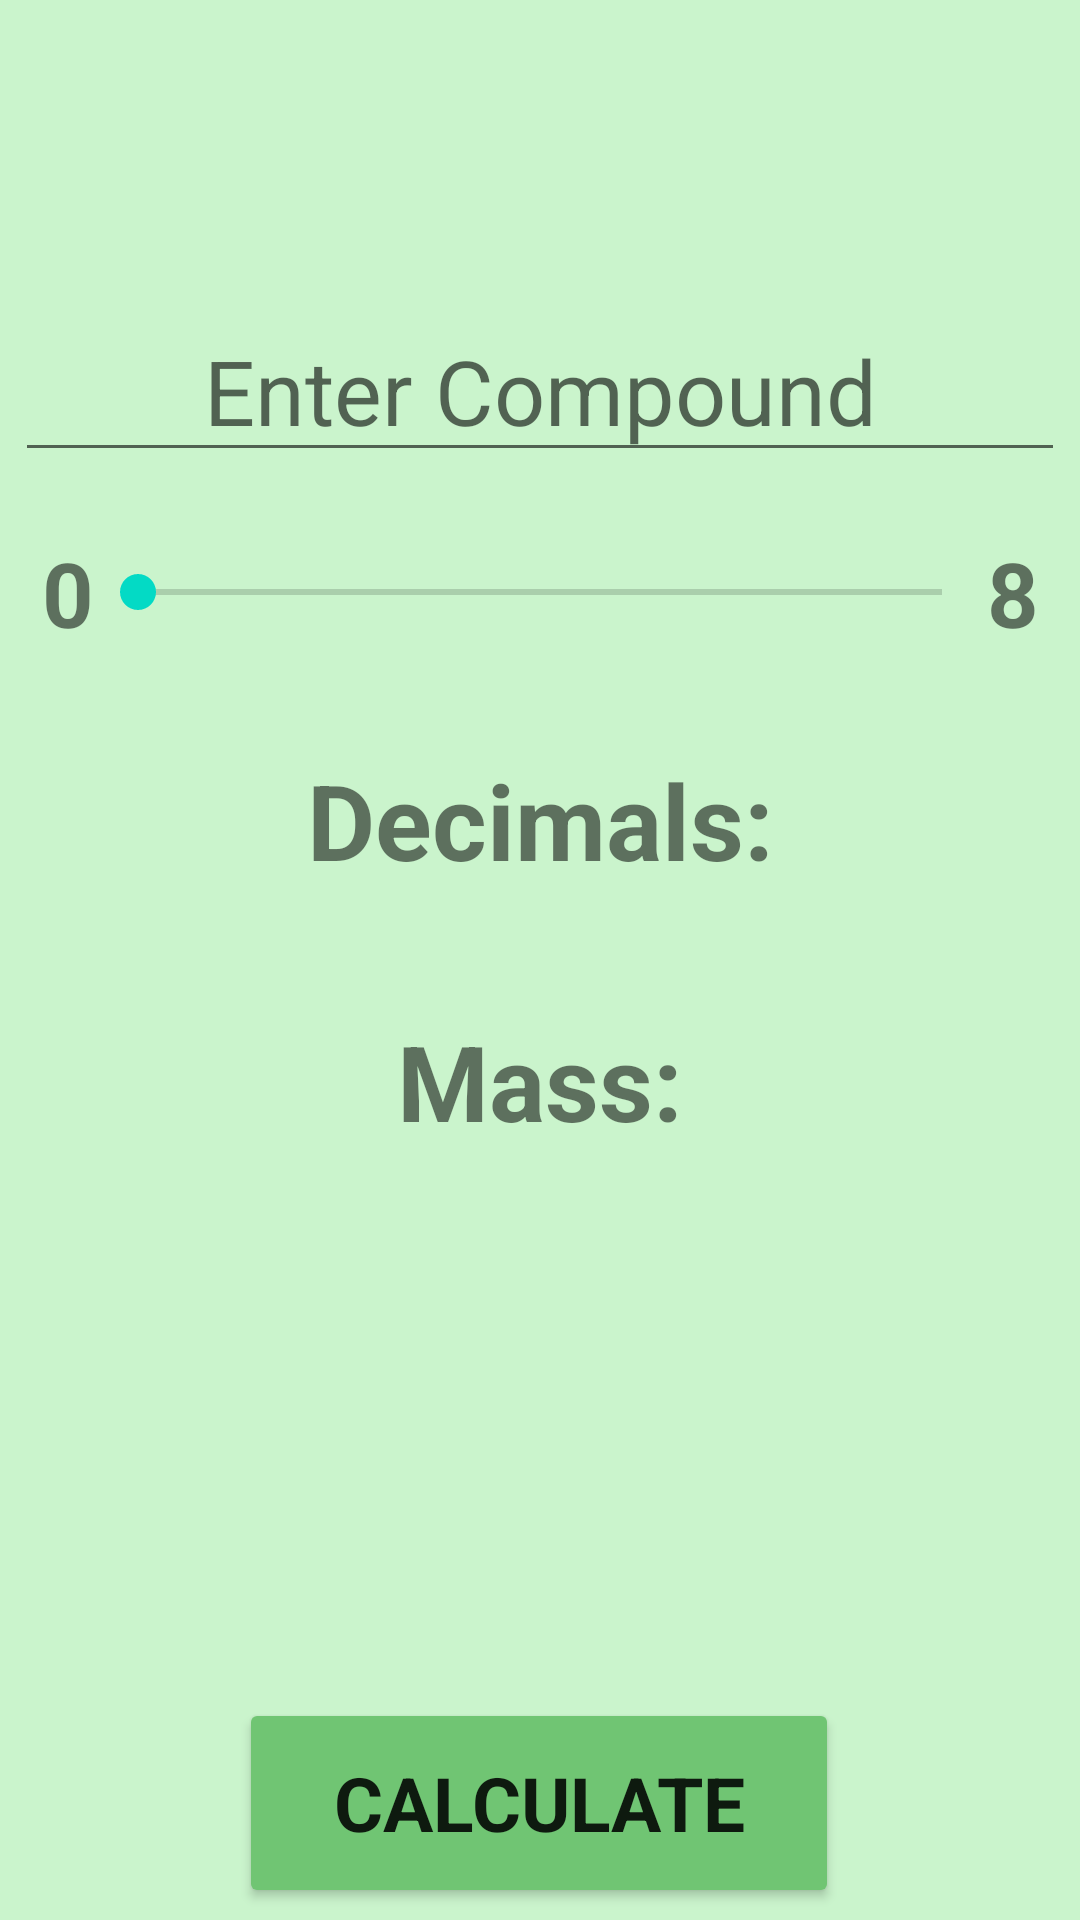

Here is an Android app screen rendered from its layout file. Give the layout XML and the strings, colors and styles it references.
<!-- AndroidManifest.xml: application theme Theme.Chemulator -->
<!-- res/layout/fragment_molar_mass.xml -->
<?xml version="1.0" encoding="utf-8"?>
<androidx.constraintlayout.widget.ConstraintLayout xmlns:android="http://schemas.android.com/apk/res/android"
    xmlns:app="http://schemas.android.com/apk/res-auto"
    xmlns:tools="http://schemas.android.com/tools"
    android:layout_width="match_parent"
    android:layout_height="match_parent"
    android:background="#CAF4CC"
    tools:context=".MolarMassFragment"
    >


    <TextView
        android:id="@+id/textView6"
        android:layout_width="wrap_content"
        android:layout_height="wrap_content"
        android:layout_marginRight="15dp"
        android:text="8"
        android:textSize="30sp"
        android:textStyle="bold"
        app:fontFamily="@font/archivo"
        app:layout_constraintBottom_toBottomOf="@+id/decBar"
        app:layout_constraintEnd_toEndOf="parent"
        app:layout_constraintStart_toEndOf="@+id/decBar"
        app:layout_constraintTop_toTopOf="@+id/decBar" />

    <TextView
        android:id="@+id/decimal"
        android:layout_width="wrap_content"
        android:layout_height="wrap_content"
        android:textSize="30sp"
        android:textStyle="bold"
        app:fontFamily="@font/archivo"
        app:layout_constraintEnd_toEndOf="parent"
        app:layout_constraintStart_toStartOf="parent"
        app:layout_constraintTop_toBottomOf="@+id/textView4" />

    <TextView
        android:id="@+id/textView4"
        android:layout_width="wrap_content"
        android:layout_height="wrap_content"
        android:layout_marginTop="250dp"
        android:text="Decimals:"
        android:textSize="35sp"
        android:textStyle="bold"
        app:fontFamily="@font/archivo"
        app:layout_constraintEnd_toEndOf="parent"
        app:layout_constraintStart_toStartOf="parent"
        app:layout_constraintTop_toTopOf="parent" />

    <EditText
        android:id="@+id/viewtime"
        android:layout_width="wrap_content"
        android:layout_height="wrap_content"
        android:layout_marginTop="100dp"
        android:ems="10"
        android:gravity="center"
        android:hint="Enter Compound"
        android:inputType="textPersonName"
        android:textSize="30sp"
        app:layout_constraintEnd_toEndOf="parent"
        app:layout_constraintStart_toStartOf="parent"
        app:layout_constraintTop_toTopOf="parent" />

    <TextView
        android:id="@+id/textView3"
        android:layout_width="wrap_content"
        android:layout_height="wrap_content"
        android:text="Mass:"
        android:textSize="35sp"
        android:textStyle="bold"
        app:fontFamily="@font/archivo"
        app:layout_constraintEnd_toEndOf="parent"
        app:layout_constraintStart_toStartOf="parent"
        app:layout_constraintTop_toBottomOf="@+id/decimal" />

    <TextView
        android:id="@+id/mass"
        android:layout_width="220dp"
        android:layout_height="100dp"
        android:gravity="center"
        android:textColor="#75151515"
        android:textSize="30sp"
        android:textStyle="bold"
        app:fontFamily="@font/archivo"
        app:layout_constraintEnd_toEndOf="parent"
        app:layout_constraintStart_toStartOf="parent"
        app:layout_constraintTop_toBottomOf="@+id/textView3" />

    <Button
        android:id="@+id/dochSoAlt"
        android:layout_width="200dp"
        android:layout_height="70dp"
        android:layout_marginBottom="4dp"
        android:text="Calculate"
        android:textSize="25sp"
        android:textStyle="bold"
        app:backgroundTint="#70C573"
        app:fontFamily="@font/archivo"
        app:layout_constraintBottom_toBottomOf="parent"
        app:layout_constraintEnd_toEndOf="parent"
        app:layout_constraintHorizontal_bias="0.497"
        app:layout_constraintStart_toStartOf="parent" />

    <ImageView
        android:id="@+id/imageView3"
        android:layout_width="100dp"
        android:layout_height="100dp"
        android:layout_marginBottom="20dp"
        android:src="@drawable/ic_baseline_arrow_downward_24"
        app:layout_constraintBottom_toTopOf="@+id/dochSoAlt"
        app:layout_constraintEnd_toEndOf="parent"
        app:layout_constraintStart_toStartOf="parent" />

    <SeekBar
        android:id="@+id/decBar"
        android:layout_width="300dp"
        android:layout_height="30dp"
        android:layout_marginBottom="100dp"
        android:max="8"
        app:layout_constraintBottom_toTopOf="@+id/textView3"
        app:layout_constraintEnd_toEndOf="parent"
        app:layout_constraintStart_toStartOf="parent"
        app:layout_constraintTop_toBottomOf="@+id/viewtime" />

    <TextView
        android:id="@+id/textView5"
        android:layout_width="wrap_content"
        android:layout_height="wrap_content"
        android:layout_marginLeft="15dp"
        android:text="0"

        android:textSize="30sp"
        android:textStyle="bold"
        app:fontFamily="@font/archivo"
        app:layout_constraintBottom_toBottomOf="@+id/decBar"
        app:layout_constraintEnd_toStartOf="@+id/decBar"
        app:layout_constraintStart_toStartOf="parent"
        app:layout_constraintTop_toTopOf="@+id/decBar" />

</androidx.constraintlayout.widget.ConstraintLayout>
<!-- resources referenced by this layout -->
<resources>
  <style name="Theme.Chemulator" parent="Theme.MaterialComponents.DayNight.DarkActionBar">
          
          <item name="colorPrimary">@color/purple_500</item>
          <item name="colorPrimaryVariant">@color/purple_700</item>
          <item name="colorOnPrimary">#FFFFFF</item>
          
          <item name="colorSecondary">@color/teal_200</item>
          <item name="colorSecondaryVariant">@color/teal_700</item>
          <item name="colorOnSecondary">@color/black</item>
          
          <item name="android:statusBarColor" tools:targetApi="l">?attr/colorPrimaryVariant</item>
          
      </style>
  <!-- not gathered from this repository: default colours our renderer supplied (Android Studio template values) -->
  <color name="purple_500">#FF6200EE</color>
  <color name="purple_700">#FF3700B3</color>
  <color name="teal_200">#FF03DAC5</color>
  <color name="teal_700">#FF018786</color>
  <color name="black">#FF000000</color>
</resources>
